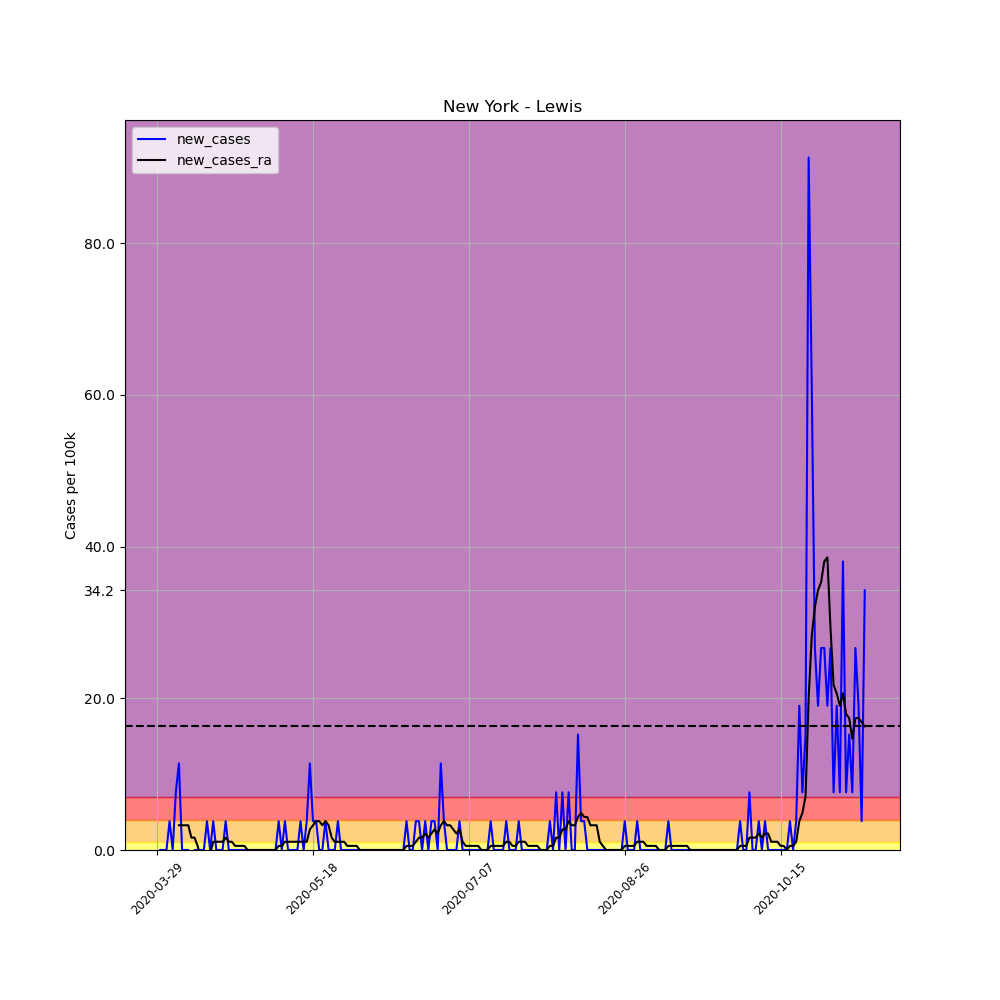

Values plotted in this chart, from the file beside it:
, date, county, state, fips, cases, deaths, COUNTY, STNAME, CTYNAME, POPESTIMATE2019, per_100k, per_100k_ra, new_cases, new_cases_ra
450360, 2020-03-29, Lewis, New York, 36049, 2, 0, 49, New York, Lewis, 26296, 7.606, , , 
450361, 2020-03-30, Lewis, New York, 36049, 2, 0, 49, New York, Lewis, 26296, 7.606, , 0.0, 
450362, 2020-03-31, Lewis, New York, 36049, 2, 0, 49, New York, Lewis, 26296, 7.606, , 0.0, 
450363, 2020-04-01, Lewis, New York, 36049, 2, 0, 49, New York, Lewis, 26296, 7.606, , 0.0, 
450364, 2020-04-02, Lewis, New York, 36049, 3, 0, 49, New York, Lewis, 26296, 11.41, , 3.803, 
450365, 2020-04-03, Lewis, New York, 36049, 3, 0, 49, New York, Lewis, 26296, 11.41, , 0.0, 
450366, 2020-04-04, Lewis, New York, 36049, 5, 0, 49, New York, Lewis, 26296, 19.01, 10.32, 7.606, 
450367, 2020-04-05, Lewis, New York, 36049, 8, 0, 49, New York, Lewis, 26296, 30.42, 13.58, 11.41, 3.26
450368, 2020-04-06, Lewis, New York, 36049, 8, 0, 49, New York, Lewis, 26296, 30.42, 16.84, 0.0, 3.26
450369, 2020-04-07, Lewis, New York, 36049, 8, 0, 49, New York, Lewis, 26296, 30.42, 20.1, 0.0, 3.26
450370, 2020-04-08, Lewis, New York, 36049, 8, 0, 49, New York, Lewis, 26296, 30.42, 23.36, 0.0, 3.26
450371, 2020-04-09, Lewis, New York, 36049, 6, 0, 49, New York, Lewis, 26296, 22.82, 24.99, -7.606, 1.63
450372, 2020-04-10, Lewis, New York, 36049, 6, 0, 49, New York, Lewis, 26296, 22.82, 26.62, 0.0, 1.63
450373, 2020-04-11, Lewis, New York, 36049, 6, 0, 49, New York, Lewis, 26296, 22.82, 27.16, 0.0, 0.5433
450374, 2020-04-12, Lewis, New York, 36049, 6, 0, 49, New York, Lewis, 26296, 22.82, 26.08, 0.0, -1.087
450375, 2020-04-13, Lewis, New York, 36049, 6, 0, 49, New York, Lewis, 26296, 22.82, 24.99, 0.0, -1.087
450376, 2020-04-14, Lewis, New York, 36049, 7, 0, 49, New York, Lewis, 26296, 26.62, 24.45, 3.803, -0.5433
450377, 2020-04-15, Lewis, New York, 36049, 7, 0, 49, New York, Lewis, 26296, 26.62, 23.9, 0.0, -0.5433
450378, 2020-04-16, Lewis, New York, 36049, 8, 0, 49, New York, Lewis, 26296, 30.42, 24.99, 3.803, 1.087
450379, 2020-04-17, Lewis, New York, 36049, 8, 0, 49, New York, Lewis, 26296, 30.42, 26.08, 0.0, 1.087
450380, 2020-04-18, Lewis, New York, 36049, 8, 0, 49, New York, Lewis, 26296, 30.42, 27.16, 0.0, 1.087
450381, 2020-04-19, Lewis, New York, 36049, 8, 0, 49, New York, Lewis, 26296, 30.42, 28.25, 0.0, 1.087
450382, 2020-04-20, Lewis, New York, 36049, 9, 0, 49, New York, Lewis, 26296, 34.23, 29.88, 3.803, 1.63
450383, 2020-04-21, Lewis, New York, 36049, 9, 0, 49, New York, Lewis, 26296, 34.23, 30.97, 0.0, 1.087
450384, 2020-04-22, Lewis, New York, 36049, 9, 0, 49, New York, Lewis, 26296, 34.23, 32.05, 0.0, 1.087
450385, 2020-04-23, Lewis, New York, 36049, 9, 0, 49, New York, Lewis, 26296, 34.23, 32.6, 0.0, 0.5433
450386, 2020-04-24, Lewis, New York, 36049, 9, 0, 49, New York, Lewis, 26296, 34.23, 33.14, 0.0, 0.5433
450387, 2020-04-25, Lewis, New York, 36049, 9, 0, 49, New York, Lewis, 26296, 34.23, 33.68, 0.0, 0.5433
450388, 2020-04-26, Lewis, New York, 36049, 9, 0, 49, New York, Lewis, 26296, 34.23, 34.23, 0.0, 0.5433
450389, 2020-04-27, Lewis, New York, 36049, 9, 0, 49, New York, Lewis, 26296, 34.23, 34.23, 0.0, 0.0
450390, 2020-04-28, Lewis, New York, 36049, 9, 0, 49, New York, Lewis, 26296, 34.23, 34.23, 0.0, 0.0
450391, 2020-04-29, Lewis, New York, 36049, 9, 0, 49, New York, Lewis, 26296, 34.23, 34.23, 0.0, 0.0
450392, 2020-04-30, Lewis, New York, 36049, 9, 0, 49, New York, Lewis, 26296, 34.23, 34.23, 0.0, 0.0
450393, 2020-05-01, Lewis, New York, 36049, 9, 0, 49, New York, Lewis, 26296, 34.23, 34.23, 0.0, 0.0
450394, 2020-05-02, Lewis, New York, 36049, 9, 0, 49, New York, Lewis, 26296, 34.23, 34.23, 0.0, 0.0
450395, 2020-05-03, Lewis, New York, 36049, 9, 0, 49, New York, Lewis, 26296, 34.23, 34.23, 0.0, 0.0
450396, 2020-05-04, Lewis, New York, 36049, 9, 0, 49, New York, Lewis, 26296, 34.23, 34.23, 0.0, 0.0
450397, 2020-05-05, Lewis, New York, 36049, 9, 0, 49, New York, Lewis, 26296, 34.23, 34.23, 0.0, 0.0
450398, 2020-05-06, Lewis, New York, 36049, 9, 0, 49, New York, Lewis, 26296, 34.23, 34.23, 0.0, 0.0
450399, 2020-05-07, Lewis, New York, 36049, 10, 0, 49, New York, Lewis, 26296, 38.03, 34.77, 3.803, 0.5433
450400, 2020-05-08, Lewis, New York, 36049, 10, 0, 49, New York, Lewis, 26296, 38.03, 35.31, 0.0, 0.5433
450401, 2020-05-09, Lewis, New York, 36049, 11, 0, 49, New York, Lewis, 26296, 41.83, 36.4, 3.803, 1.087
450402, 2020-05-10, Lewis, New York, 36049, 11, 0, 49, New York, Lewis, 26296, 41.83, 37.49, 0.0, 1.087
450403, 2020-05-11, Lewis, New York, 36049, 11, 0, 49, New York, Lewis, 26296, 41.83, 38.57, 0.0, 1.087
450404, 2020-05-12, Lewis, New York, 36049, 11, 0, 49, New York, Lewis, 26296, 41.83, 39.66, 0.0, 1.087
450405, 2020-05-13, Lewis, New York, 36049, 11, 0, 49, New York, Lewis, 26296, 41.83, 40.74, 0.0, 1.087
450406, 2020-05-14, Lewis, New York, 36049, 12, 0, 49, New York, Lewis, 26296, 45.63, 41.83, 3.803, 1.087
450407, 2020-05-15, Lewis, New York, 36049, 12, 0, 49, New York, Lewis, 26296, 45.63, 42.92, 0.0, 1.087
450408, 2020-05-16, Lewis, New York, 36049, 13, 0, 49, New York, Lewis, 26296, 49.44, 44, 3.803, 1.087
450409, 2020-05-17, Lewis, New York, 36049, 16, 0, 49, New York, Lewis, 26296, 60.85, 46.72, 11.41, 2.716
450410, 2020-05-18, Lewis, New York, 36049, 17, 0, 49, New York, Lewis, 26296, 64.65, 49.98, 3.803, 3.26
450411, 2020-05-19, Lewis, New York, 36049, 18, 0, 49, New York, Lewis, 26296, 68.45, 53.78, 3.803, 3.803
450412, 2020-05-20, Lewis, New York, 36049, 18, 0, 49, New York, Lewis, 26296, 68.45, 57.59, 0.0, 3.803
450413, 2020-05-21, Lewis, New York, 36049, 18, 0, 49, New York, Lewis, 26296, 68.45, 60.85, 0.0, 3.26
450414, 2020-05-22, Lewis, New York, 36049, 19, 0, 49, New York, Lewis, 26296, 72.25, 64.65, 3.803, 3.803
450415, 2020-05-23, Lewis, New York, 36049, 19, 0, 49, New York, Lewis, 26296, 72.25, 67.91, 0.0, 3.26
450416, 2020-05-24, Lewis, New York, 36049, 19, 0, 49, New York, Lewis, 26296, 72.25, 69.54, 0.0, 1.63
450417, 2020-05-25, Lewis, New York, 36049, 19, 0, 49, New York, Lewis, 26296, 72.25, 70.62, 0.0, 1.087
450418, 2020-05-26, Lewis, New York, 36049, 20, 0, 49, New York, Lewis, 26296, 76.06, 71.71, 3.803, 1.087
450419, 2020-05-27, Lewis, New York, 36049, 20, 0, 49, New York, Lewis, 26296, 76.06, 72.8, 0.0, 1.087
... 168 more rows
